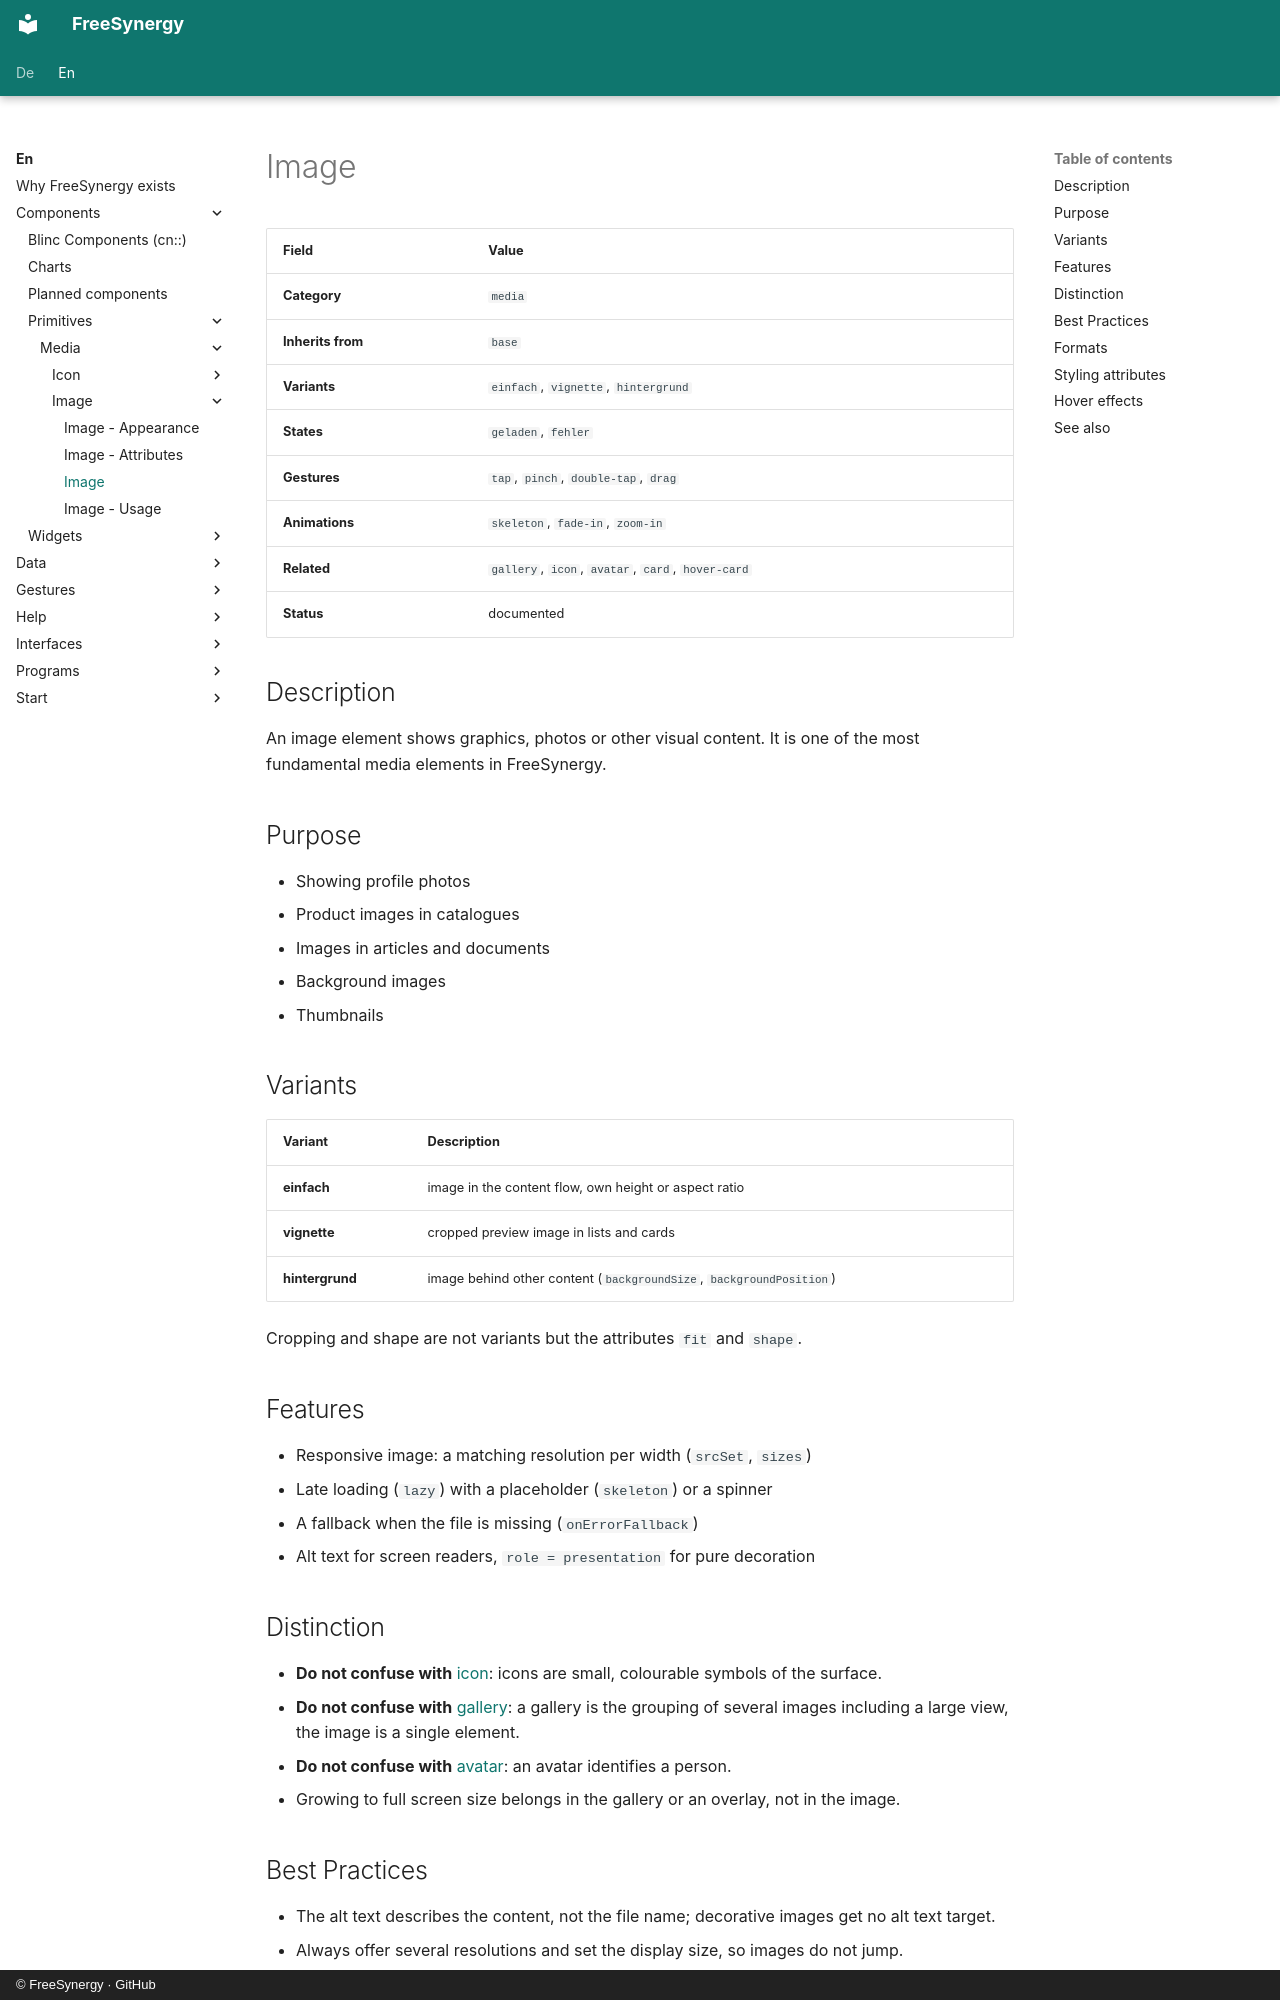

repository: FreeSynergy/fs-documentation · page: en/components/primitives/media/image/description/index.html · generator: mkdocs · copyright: © FreeSynergy · GitHub

# Image

| Field | Value |
|-------|-------|
| **Category** | `media` |
| **Inherits from** | `base` |
| **Variants** | `einfach`, `vignette`, `hintergrund` |
| **States** | `geladen`, `fehler` |
| **Gestures** | `tap`, `pinch`, `double-tap`, `drag` |
| **Animations** | `skeleton`, `fade-in`, `zoom-in` |
| **Related** | `gallery`, `icon`, `avatar`, `card`, `hover-card` |
| **Status** | documented |

## Description
An image element shows graphics, photos or other visual content. It is one of
the most fundamental media elements in FreeSynergy.

## Purpose

- Showing profile photos
- Product images in catalogues
- Images in articles and documents
- Background images
- Thumbnails

## Variants

| Variant | Description |
|---------|-------------|
| **einfach** | image in the content flow, own height or aspect ratio |
| **vignette** | cropped preview image in lists and cards |
| **hintergrund** | image behind other content (`backgroundSize`, `backgroundPosition`) |

Cropping and shape are not variants but the attributes `fit` and `shape`.

## Features

- Responsive image: a matching resolution per width (`srcSet`, `sizes`)
- Late loading (`lazy`) with a placeholder (`skeleton`) or a spinner
- A fallback when the file is missing (`onErrorFallback`)
- Alt text for screen readers, `role = presentation` for pure decoration

## Distinction

- **Do not confuse with** [icon](../icon/): icons are small, colourable symbols of the surface.
- **Do not confuse with** [gallery](../../../widgets/media/gallery/): a gallery is the grouping of
  several images including a large view, the image is a single element.
- **Do not confuse with** [avatar](../../../widgets/data/avatar/): an avatar identifies a person.
- Growing to full screen size belongs in the gallery or an overlay, not in the image.
